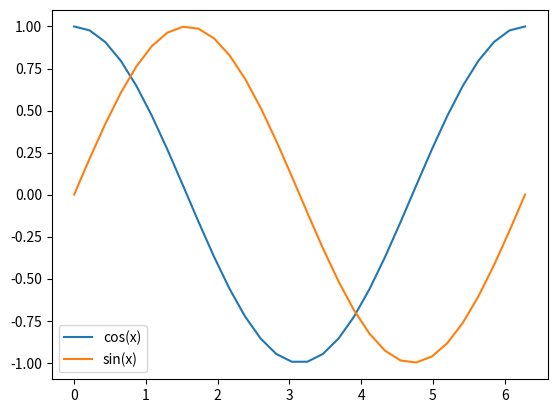

The script that saved this image:
#-------------------------------------------------------------------------------
# Name:        module1
# Purpose:
#
# Author:      Philippe
#
# Created:     20/05/2021
# Copyright:   (c) Philippe 2021
# Licence:     <your licence>
#-------------------------------------------------------------------------------

import numpy as np
import matplotlib.pyplot as plt
import time


x = np.linspace(0, 2*np.pi, 30)
y1 = np.cos(x)
y2 = np.sin(x)
print("1st plot")
plt.plot(x, y1, label="cos(x)")
#time.sleep(1) # Sleep for 3 seconds
plt.show()

print("2nd plot")
plt.plot(x, y2, label="sin(x)")
plt.legend()

plt.show()

def main():
    pass

if __name__ == '__main__':
    main()
